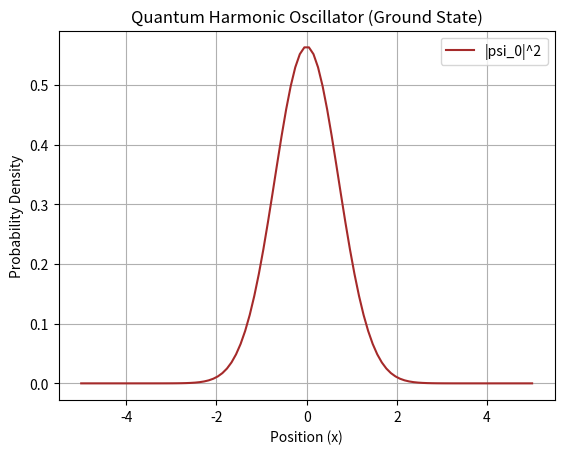

This figure's Python source:
%matplotlib inline
import numpy as np
import matplotlib.pyplot as plt

def main():
    x = np.linspace(-5, 5, 100)
    psi_0 = np.pi**(-0.25) * np.exp(-x**2 / 2) # Ground state
    
    plt.plot(x, np.abs(psi_0)**2, label='|psi_0|^2', color='brown')
    plt.title('Quantum Harmonic Oscillator (Ground State)')
    plt.xlabel('Position (x)')
    plt.ylabel('Probability Density')
    plt.legend()
    plt.grid()
    plt.show()

if __name__ == '__main__':
    main()
